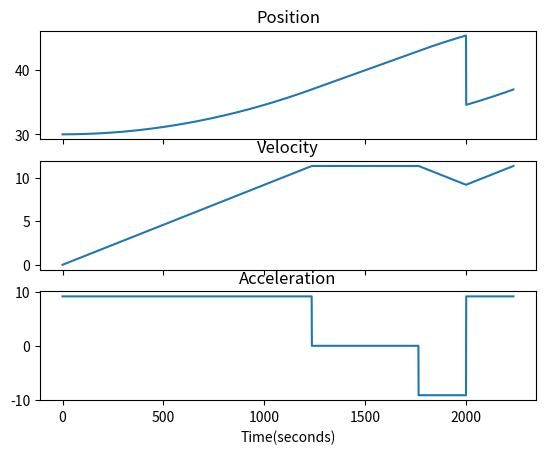

Source code (Python):
import matplotlib.pyplot as plt
import numpy as np


def theta1(init, theta_2d, i, t=4):
    theta1 = init + (theta_2d * (i ** 2)) / 2
    theta1_d = theta_2d * i
    theta1_2d = theta_2d
    return theta1, theta1_d, theta1_2d


def theta2(init, theta_2d, i, t=4.0):
    theta2 = init + (theta_2d * t * (i - (t / 2)))
    theta2_d = v1
    theta2_2d = 0
    return theta2, theta2_d, theta2_2d


def theta3(transit, theta_2d, i, t=4):
    theta3 = transit - (0.5 * theta_2d * ((t - i) ** 2))
    theta3_d = -(i - (t)) * theta_2d
    theta3_2d = -theta_2d
    return theta3, theta3_d, theta3_2d


init = 30
transit = 50
transit2 = 40
final = 60

t = 4
t2 = 3
t3 = 2
t4 = 1
v1 = ((2 * (transit - init)) / t2) * 0.85
tb1 = (init - transit + (v1 * t2)) / v1
print(v1, tb1)
v2 = ((2 * (final - transit2)) / t2) * 0.85
tb2 = (transit2 - final + (v2 * t2)) / v2
print(v1, tb1, v2, tb2)
theta1_2d = (v1 ** 2) / (init - transit + (v1 * t2))
theta2_2d = (v2 ** 2) / (transit2 - final + (v2 * t2))

theta_list = []
theta_list2 = []
theta_d_list = []
theta_d_list2 = []
theta_2d_list = []
theta_2d_list2 = []

for i in np.arange(0, t, 0.001):
    if i < tb1:
        theta, theta_d, theta_2d = theta1(init, theta1_2d, i, t=tb1)
        theta_list.append(theta)
        theta_d_list.append(theta_d)
        theta_2d_list.append(theta_2d)
    # print(i)
    if tb1 <= i < t2 - tb1:
        theta, theta_d, theta_2d = theta2(init, theta1_2d, i, t=tb1)
        theta_list.append(theta)
        theta_d_list.append(theta_d)
        theta_2d_list.append(theta_2d)
    # print(i)
    if (t2) - tb1 < i <= t3:
        # if i < tb2:
        # if theta2_2d * i < -(i - t2) * theta1_2d:
        theta, theta_d, theta_2d = theta3(transit, theta1_2d, i, t2)
        theta_list.append(theta)
        theta_d_list.append(theta_d)
        theta_2d_list.append(-theta1_2d)
        # print(i)
        # print(i)
        # else:q
        # print(transit - (0.5 * theta1_2d * ((t / 2 - i) ** 2)))
        # theta_list.append(init +(theta1_2d*(i**2))/2)
        # theta_d_list.append(theta2_2d * i)
        # theta_2d_list.append(theta2_2d)
        # print(i)
        # else:
        # print(i)
        #   theta_list.append(transit - (0.5 * theta2_2d * ((t / 2 - i) ** 2)))
        #  theta_d_list.append(v2)
        #  theta_2d_list.append(0)
        # theta_2d_list.append(-theta1_2d)

    if t3 < i <= tb2 + 1:
        theta, theta_d, theta_2d = theta1(init, theta1_2d, i - t4, t=tb1)
        theta_list.append(theta)
        theta_d_list.append(theta_d)
        theta_2d_list.append(theta_2d)

ax1 = plt.subplot(3, 1, 1)
plt.plot(theta_list)
# plt.plot(theta_list2)
plt.title("Position")
# plt.ylabel("Degree")
plt.xticks(visible=False)

plt.subplot(3, 1, 2, sharex=ax1)
plt.plot(theta_d_list)
# plt.plot(theta_d_list2)
plt.title("Velocity")
# plt.ylabel("deg/sec")
plt.xticks(visible=False)

plt.subplot(3, 1, 3, sharex=ax1)
plt.plot(theta_2d_list)
# plt.plot(theta_2d_list2)
plt.title("Acceleration")
# plt.ylabel(r"deg/sec$^2$")
plt.xlabel("Time(seconds)")
# plt.xticks([0,100,200,300,400,500,600],[0,10,20,30,40,50,60])

plt.show()

''' if i<0:
        theta_list2.append(None)
        theta_d_list2.append(None)
        theta_2d_list2.append(None)

         if 0 <= i < tb2:
        theta_list2.append(init + (theta2_2d * (i ** 2)) / 2)
        theta_d_list2.append(theta2_2d * i)
        theta_2d_list2.append(theta2_2d)

            if tb2 <= i < t - tb2:
        theta_list.append(init + (theta2_2d * tb2 * (i - (tb2 / 2))))
        theta_d_list.append(v2)
        theta_2d_list.append(0)'''

'''if tb2 + 1 < i <= t - tb2:
     theta, theta_d, theta_2d = theta2(init, theta2_2d, i, tb2+1)
     theta_list.append(theta)
     theta_d_list.append(theta_d)
     theta_2d_list.append(theta_2d)'''
